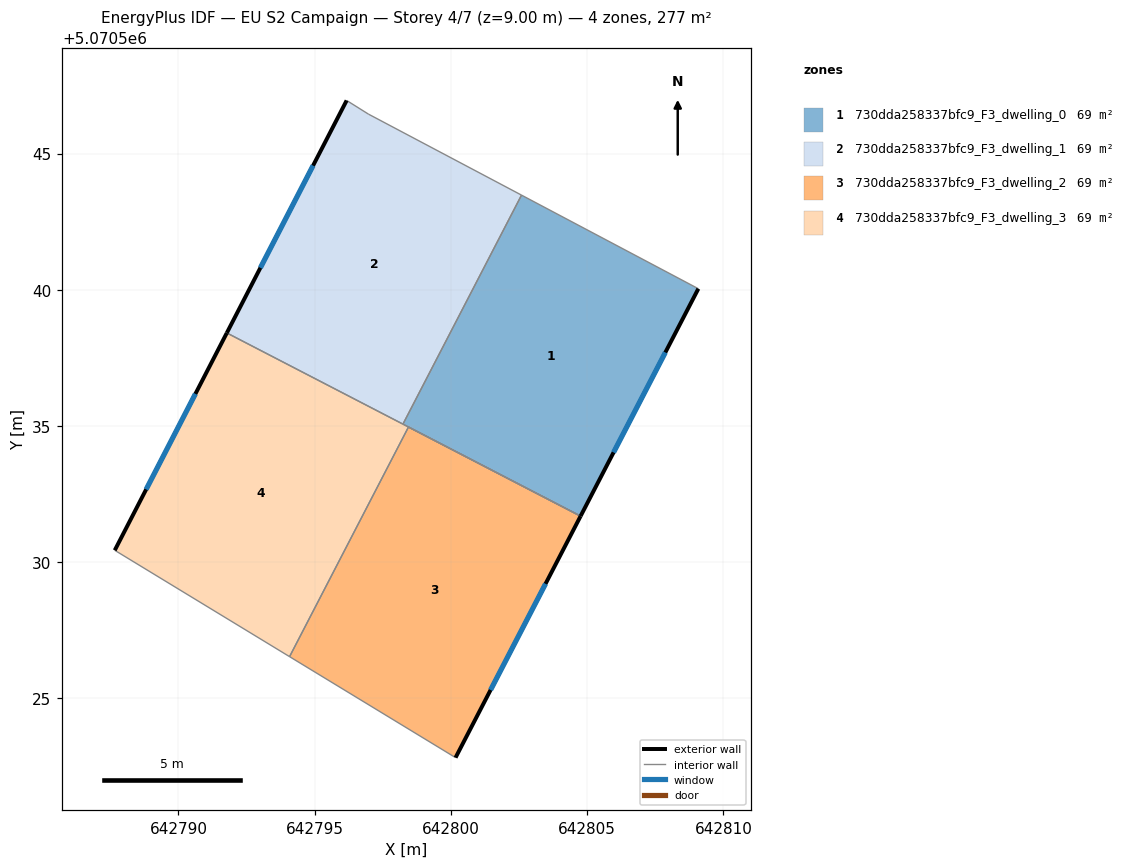
=== STOREY PLAN SPEC (per zone: floor XY polygon, exterior-wall plan segments, windows/doors) ===
zone 1: 730dda258337bfc9_F3_dwelling_0  (69.3 m²)
  floor: (642809.08, 5070540.04) (642804.76, 5070531.69) (642798.24, 5070535.07) (642802.59, 5070543.47)
  exterior wall: (642804.76, 5070531.69) – (642809.08, 5070540.04)  [9.4 m]
    window: (642805.97, 5070534.03) – (642807.87, 5070537.70)  [5.5 m²]
  interior walls: 3
zone 2: 730dda258337bfc9_F3_dwelling_1  (69.2 m²)
  floor: (642802.59, 5070543.47) (642798.24, 5070535.07) (642791.77, 5070538.42) (642796.17, 5070546.95) (642796.97, 5070546.45)
  exterior wall: (642796.17, 5070546.95) – (642791.77, 5070538.42)  [9.6 m]
    window: (642794.94, 5070544.56) – (642793.01, 5070540.81)  [5.6 m²]
  interior walls: 4
zone 3: 730dda258337bfc9_F3_dwelling_2  (69.3 m²)
  floor: (642804.76, 5070531.69) (642800.17, 5070522.83) (642794.08, 5070526.54) (642798.44, 5070534.96)
  exterior wall: (642800.17, 5070522.83) – (642804.76, 5070531.69)  [10.0 m]
    window: (642801.45, 5070525.31) – (642803.47, 5070529.21)  [5.8 m²]
  interior walls: 3
zone 4: 730dda258337bfc9_F3_dwelling_3  (69.2 m²)
  floor: (642798.44, 5070534.96) (642794.08, 5070526.54) (642787.66, 5070530.44) (642791.77, 5070538.42)
  exterior wall: (642791.77, 5070538.42) – (642787.66, 5070530.44)  [9.0 m]
    window: (642790.62, 5070536.18) – (642788.81, 5070532.67)  [5.2 m²]
  interior walls: 5

=== DERIVED (storey summary) ===
Building: EU S2 Campaign
Storey: 4 of 7  (floor level z = 9.00 m)
Storey gross floor area: 277.0 m²
Zones on this storey: 4
  - 730dda258337bfc9_F3_dwelling_0: floor 69.3 m²; exterior wall 9.4 m (28.2 m²); 1 window(s) 5.5 m²; WWR 19.3%
  - 730dda258337bfc9_F3_dwelling_1: floor 69.2 m²; exterior wall 9.6 m (28.8 m²); 1 window(s) 5.6 m²; WWR 19.3%
  - 730dda258337bfc9_F3_dwelling_2: floor 69.3 m²; exterior wall 10.0 m (29.9 m²); 1 window(s) 5.8 m²; WWR 19.3%
  - 730dda258337bfc9_F3_dwelling_3: floor 69.2 m²; exterior wall 9.0 m (26.9 m²); 1 window(s) 5.2 m²; WWR 19.3%
Zone adjacency (shared interzone walls):
  - 730dda258337bfc9_F3_dwelling_0 ↔ 730dda258337bfc9_F3_dwelling_1
  - 730dda258337bfc9_F3_dwelling_0 ↔ 730dda258337bfc9_F3_dwelling_3
  - 730dda258337bfc9_F3_dwelling_1 ↔ 730dda258337bfc9_F3_dwelling_3
  - 730dda258337bfc9_F3_dwelling_2 ↔ 730dda258337bfc9_F3_dwelling_3